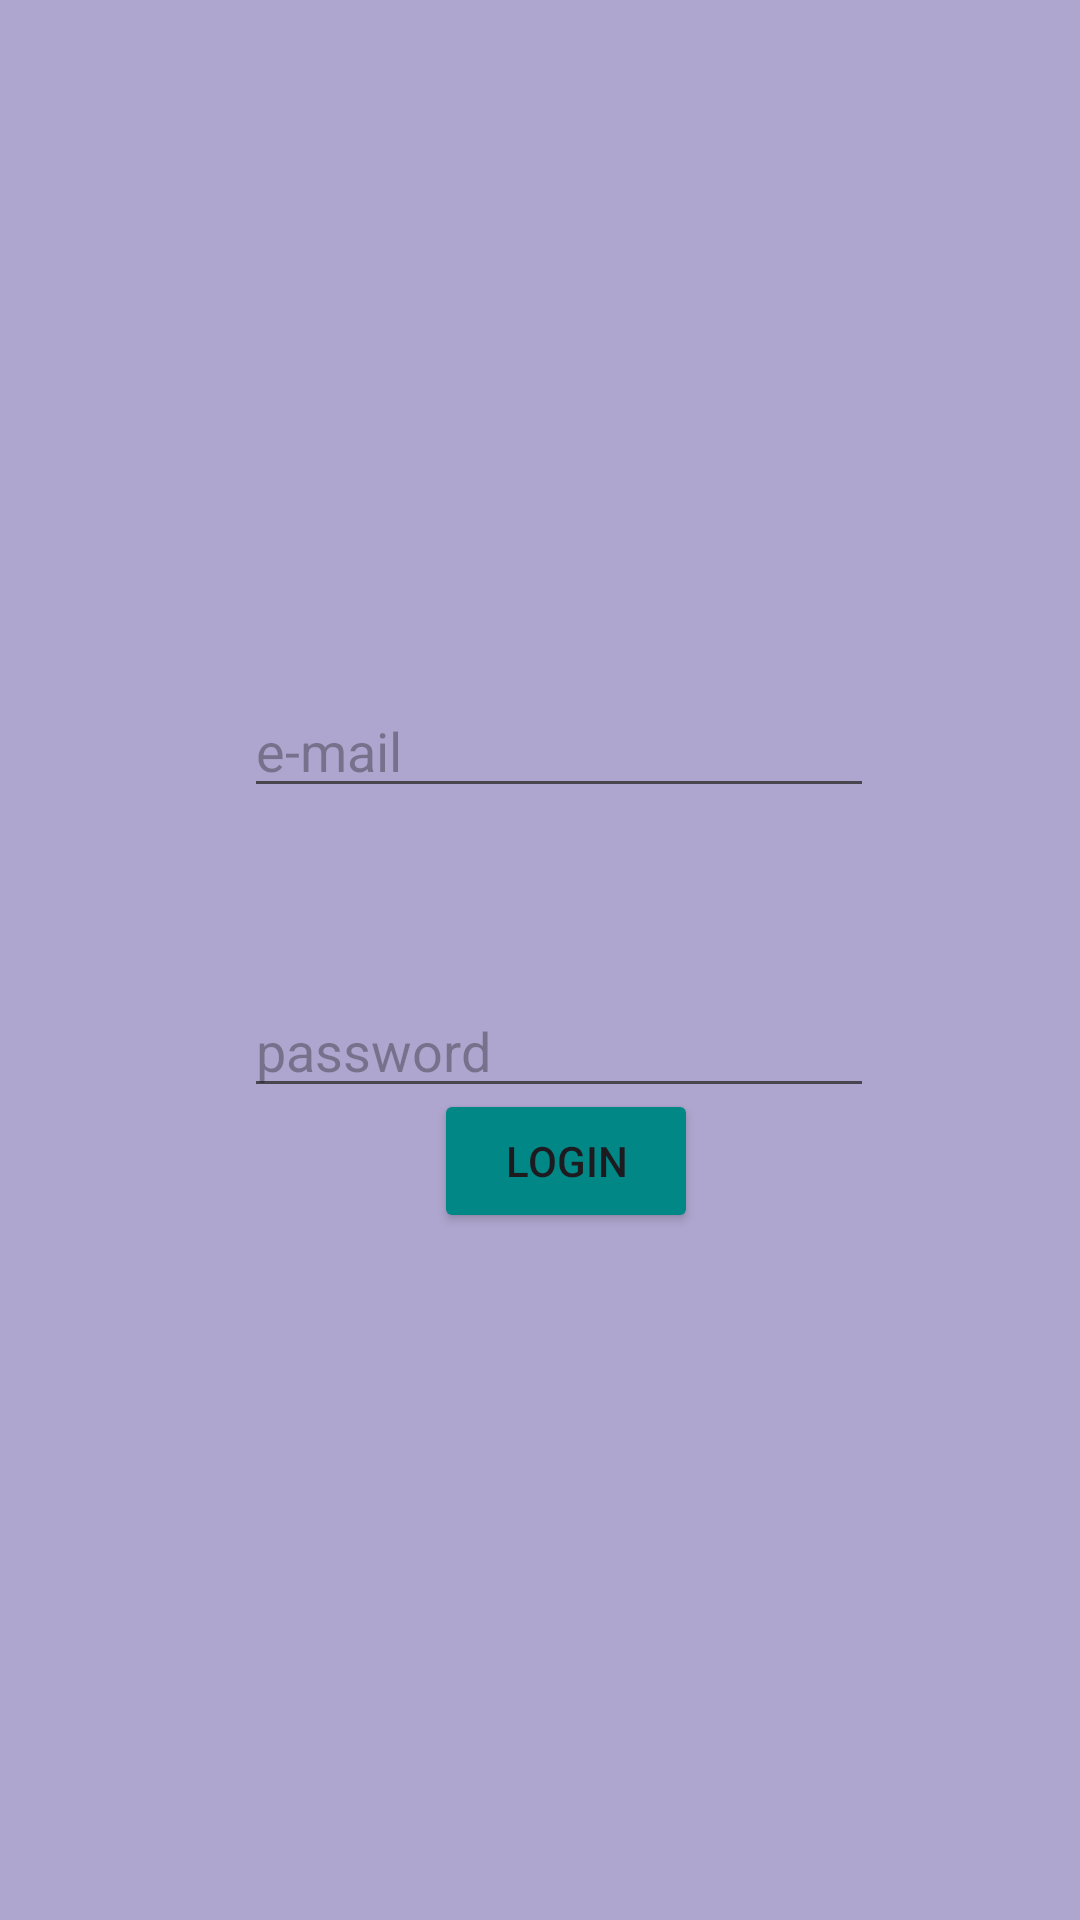

This screen was rendered from an Android layout file. Write that file and the resources it references.
<!-- AndroidManifest.xml: application theme Theme.ProjectPharmacyApp -->
<!-- res/layout/login.xml -->
<?xml version="1.0" encoding="utf-8"?>
<androidx.constraintlayout.widget.ConstraintLayout xmlns:android="http://schemas.android.com/apk/res/android"
    xmlns:app="http://schemas.android.com/apk/res-auto"
    xmlns:tools="http://schemas.android.com/tools"
    android:id="@+id/main"
    android:layout_width="match_parent"
    android:layout_height="match_parent"
    android:background="@color/material_dynamic_tertiary70"
    tools:context=".LoginActivity">

    <EditText
        android:id="@+id/editTextTextPassword"
        android:layout_width="wrap_content"
        android:layout_height="wrap_content"
        android:layout_marginTop="328dp"
        android:ems="10"
        android:hint="@string/password"
        android:inputType="textPassword"
        app:layout_constraintEnd_toEndOf="parent"
        app:layout_constraintHorizontal_bias="0.542"
        app:layout_constraintStart_toStartOf="parent"
        app:layout_constraintTop_toTopOf="parent" />

    <EditText
        android:id="@+id/editTextTextEmailAddress"
        android:layout_width="wrap_content"
        android:layout_height="wrap_content"
        android:layout_marginTop="228dp"
        android:ems="10"
        android:hint="e-mail"
        android:inputType="textEmailAddress"
        app:layout_constraintEnd_toEndOf="parent"
        app:layout_constraintHorizontal_bias="0.542"
        app:layout_constraintStart_toStartOf="parent"
        app:layout_constraintTop_toTopOf="parent" />

    <Button


        android:id="@+id/button3"
        android:layout_width="wrap_content"
        android:layout_height="wrap_content"
        android:backgroundTint="@color/design_default_color_secondary_variant"
        android:onClick="doLogin"
        android:text="@string/login"
        app:iconTint="@color/white"
        app:layout_constraintBottom_toBottomOf="parent"
        app:layout_constraintEnd_toEndOf="parent"
        app:layout_constraintHorizontal_bias="0.532"
        app:layout_constraintStart_toStartOf="parent"
        app:layout_constraintTop_toTopOf="parent"
        app:layout_constraintVertical_bias="0.613"

        />

    <ImageView
        android:id="@+id/imageView2"
        android:layout_width="158dp"
        android:layout_height="122dp"
        app:layout_constraintBottom_toBottomOf="parent"
        app:layout_constraintEnd_toEndOf="parent"
        app:layout_constraintHorizontal_bias="0.498"
        app:layout_constraintStart_toStartOf="parent"
        app:layout_constraintTop_toTopOf="parent"
        app:layout_constraintVertical_bias="0.124"
        app:srcCompat="@drawable/farmacia1" />
</androidx.constraintlayout.widget.ConstraintLayout>
<!-- resources referenced by this layout -->
<resources>
  <string name="login">Login</string>
  <string name="password">password</string>
  <style name="Theme.ProjectPharmacyApp" parent="Base.Theme.ProjectPharmacyApp" />
  <style name="Base.Theme.ProjectPharmacyApp" parent="Theme.Material3.DayNight.NoActionBar">
          
          
      </style>
  <!-- not gathered from this repository: default colours our renderer supplied (Android Studio template values) -->
  <color name="white">#FFFFFFFF</color>
</resources>
